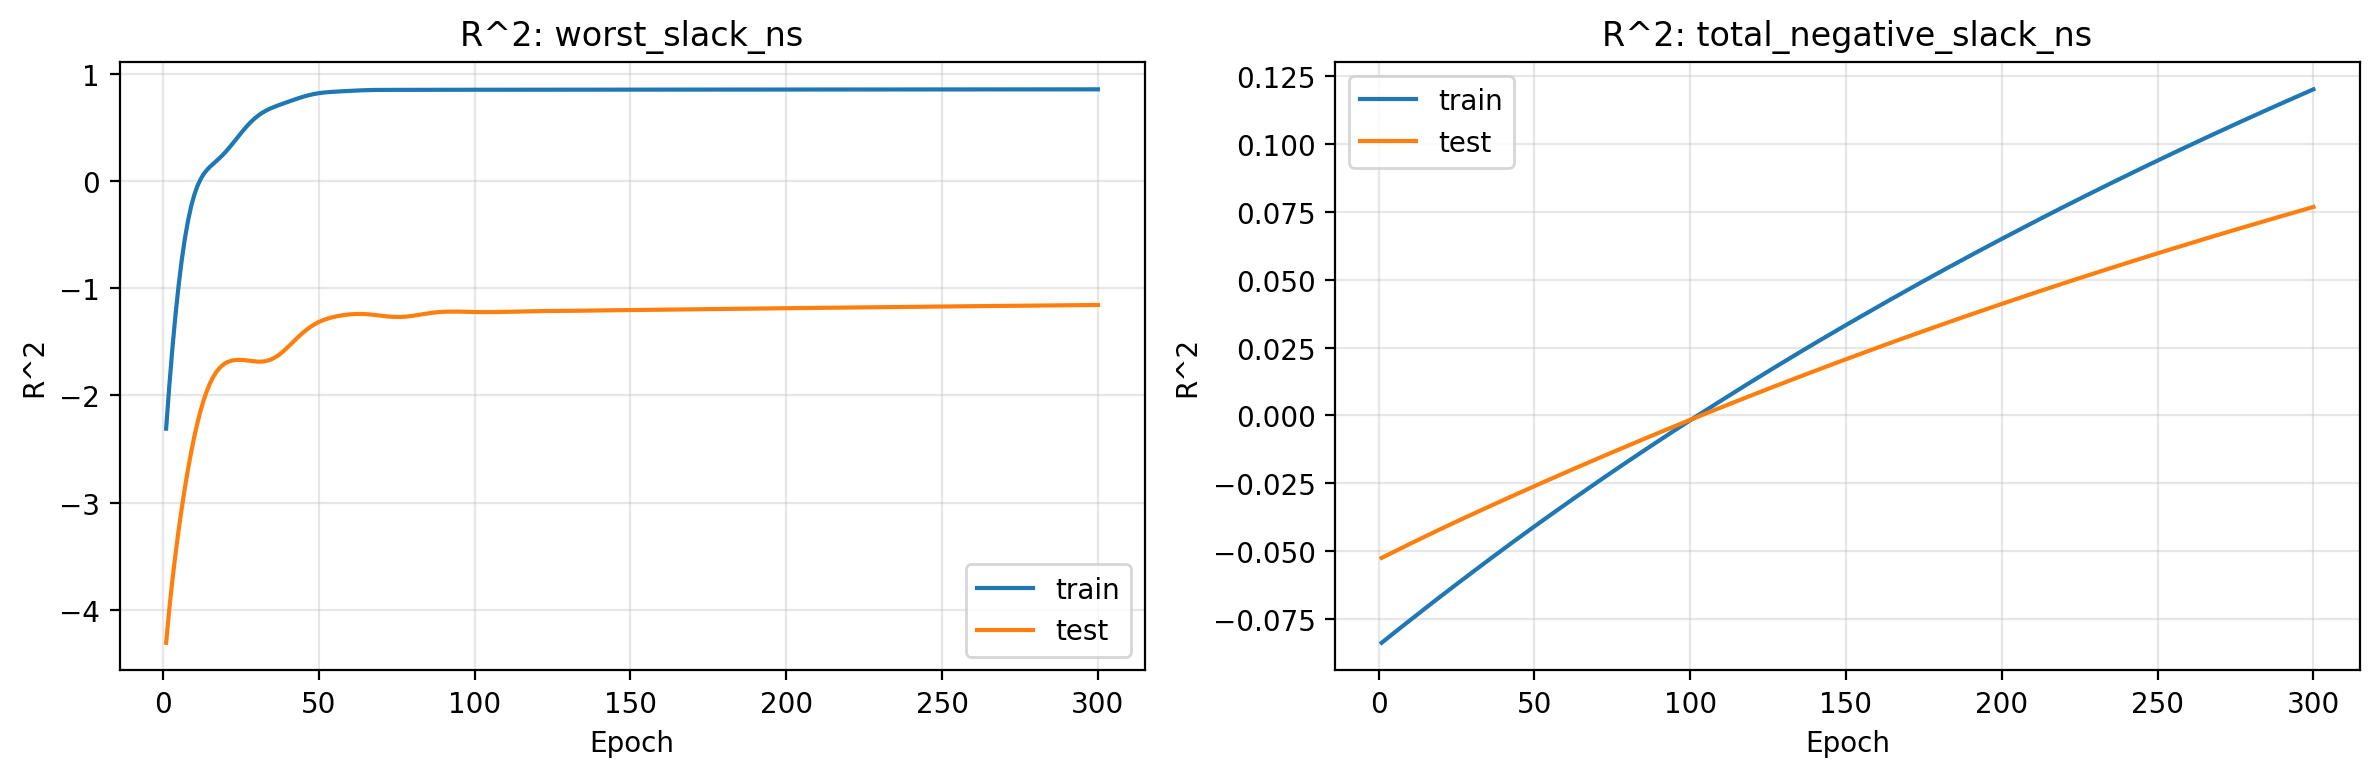

The data file committed next to this chart (first rows):
epoch, train_r2_worst_slack_ns, test_r2_worst_slack_ns, train_r2_total_negative_slack_ns, test_r2_total_negative_slack_ns
1, -2.31, -4.309, -0.08388, -0.05257
2, -1.916, -3.996, -0.08296, -0.052
3, -1.562, -3.725, -0.08204, -0.05143
4, -1.248, -3.481, -0.08113, -0.05086
5, -0.9738, -3.258, -0.08021, -0.05029
6, -0.7373, -3.054, -0.0793, -0.04972
7, -0.5374, -2.865, -0.07839, -0.04915
8, -0.3716, -2.692, -0.07749, -0.04858
9, -0.2371, -2.534, -0.07658, -0.04802
10, -0.1303, -2.39, -0.07568, -0.04745
11, -0.04723, -2.261, -0.07477, -0.04689
12, 0.01629, -2.147, -0.07387, -0.04633
13, 0.06468, -2.048, -0.07296, -0.04577
14, 0.1023, -1.963, -0.07206, -0.04521
15, 0.1329, -1.891, -0.07116, -0.04466
16, 0.1598, -1.832, -0.07027, -0.0441
17, 0.1857, -1.785, -0.06938, -0.04355
18, 0.2123, -1.748, -0.06849, -0.043
19, 0.2406, -1.72, -0.0676, -0.04245
20, 0.2712, -1.699, -0.06671, -0.04191
21, 0.3041, -1.685, -0.06583, -0.04136
22, 0.3388, -1.675, -0.06494, -0.04082
23, 0.3749, -1.67, -0.06406, -0.04028
24, 0.4115, -1.668, -0.06318, -0.03974
25, 0.4479, -1.668, -0.06231, -0.0392
26, 0.4831, -1.67, -0.06144, -0.03867
27, 0.5164, -1.673, -0.06057, -0.03813
28, 0.5473, -1.677, -0.0597, -0.0376
29, 0.5754, -1.681, -0.05883, -0.03707
30, 0.6004, -1.684, -0.05796, -0.03654
31, 0.6223, -1.685, -0.0571, -0.03601
32, 0.6415, -1.683, -0.05623, -0.03548
33, 0.6582, -1.679, -0.05537, -0.03495
34, 0.6728, -1.671, -0.05451, -0.03442
35, 0.6857, -1.659, -0.05365, -0.0339
36, 0.6976, -1.644, -0.0528, -0.03337
37, 0.7086, -1.625, -0.05194, -0.03285
38, 0.7192, -1.602, -0.05109, -0.03233
39, 0.7296, -1.577, -0.05024, -0.03181
40, 0.7399, -1.55, -0.04939, -0.03129
41, 0.7502, -1.522, -0.04854, -0.03077
42, 0.7603, -1.493, -0.0477, -0.03025
43, 0.7703, -1.465, -0.04685, -0.02973
44, 0.7799, -1.438, -0.04601, -0.02922
45, 0.7889, -1.412, -0.04517, -0.0287
46, 0.7973, -1.388, -0.04433, -0.02819
47, 0.8048, -1.366, -0.0435, -0.02768
48, 0.8114, -1.347, -0.04267, -0.02716
49, 0.817, -1.329, -0.04183, -0.02665
50, 0.8218, -1.314, -0.04101, -0.02614
51, 0.8257, -1.301, -0.04018, -0.02563
52, 0.8289, -1.29, -0.03935, -0.02512
53, 0.8315, -1.281, -0.03853, -0.02461
54, 0.8337, -1.273, -0.03771, -0.02411
55, 0.8356, -1.265, -0.03689, -0.0236
56, 0.8373, -1.259, -0.03607, -0.0231
57, 0.8389, -1.254, -0.03525, -0.02259
58, 0.8404, -1.25, -0.03444, -0.02209
59, 0.842, -1.246, -0.03363, -0.02159
60, 0.8435, -1.243, -0.03282, -0.02108
... 240 more rows
